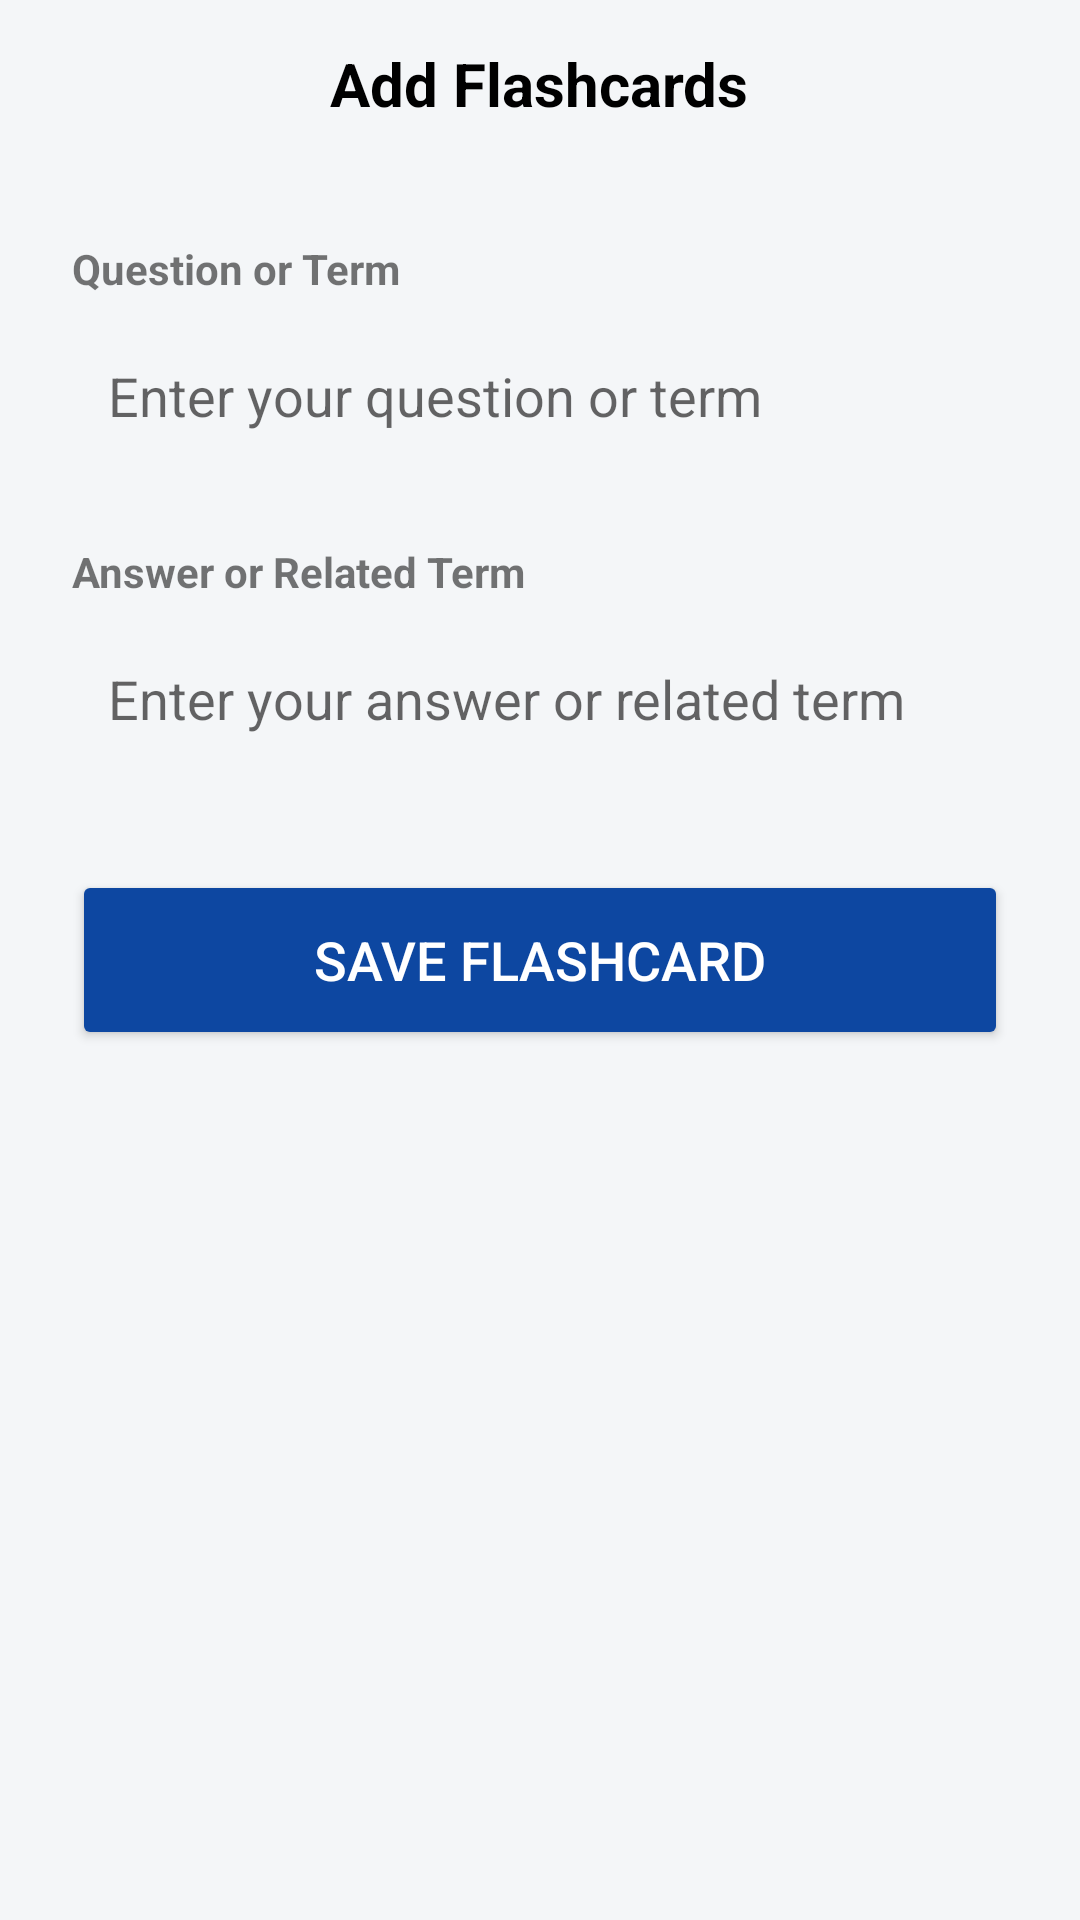

Reconstruct the res/layout file that produces this screen, plus the resources it refers to.
<!-- AndroidManifest.xml: application theme Theme.StepNote -->
<!-- res/layout/activity_add_flashcard.xml -->
<?xml version="1.0" encoding="utf-8"?>
<LinearLayout xmlns:android="http://schemas.android.com/apk/res/android"
    xmlns:tools="http://schemas.android.com/tools"
    android:layout_width="match_parent"
    android:layout_height="match_parent"
    android:orientation="vertical"
    android:background="#F4F6F8"
    tools:context=".AddFlashcardActivity">

    
    <RelativeLayout
        android:layout_width="match_parent"
        android:layout_height="?attr/actionBarSize"
        android:paddingHorizontal="16dp">

        <ImageView
            android:id="@+id/backArrow"
            android:layout_width="24dp"
            android:layout_height="24dp"
            android:src="@drawable/ic_arrow_back"
            android:layout_centerVertical="true"
            android:layout_alignParentStart="true"/>

        <TextView
            android:layout_width="wrap_content"
            android:layout_height="wrap_content"
            android:text="Add Flashcards"
            android:textSize="20sp"
            android:textStyle="bold"
            android:textColor="@android:color/black"
            android:layout_centerInParent="true"/>
    </RelativeLayout>

    <LinearLayout
        android:layout_width="match_parent"
        android:layout_height="wrap_content"
        android:orientation="vertical"
        android:padding="24dp">

        
        <TextView
            android:layout_width="wrap_content"
            android:layout_height="wrap_content"
            android:text="Question or Term"
            android:textStyle="bold"
            android:layout_marginBottom="8dp"/>
        <EditText
            android:id="@+id/editTextQuestion"
            android:layout_width="match_parent"
            android:layout_height="wrap_content"
            android:minHeight="50dp"
            android:hint="Enter your question or term"
            android:background="@drawable/edit_text_background"
            android:padding="12dp"
            android:layout_marginBottom="24dp"/>

        
        <TextView
            android:layout_width="wrap_content"
            android:layout_height="wrap_content"
            android:text="Answer or Related Term"
            android:textStyle="bold"
            android:layout_marginBottom="8dp"/>
        <EditText
            android:id="@+id/editTextAnswer"
            android:layout_width="match_parent"
            android:layout_height="wrap_content"
            android:minHeight="50dp"
            android:hint="Enter your answer or related term"
            android:background="@drawable/edit_text_background"
            android:padding="12dp"
            android:layout_marginBottom="32dp"/>

        
        <Button
            android:id="@+id/saveFlashcardButton"
            android:layout_width="match_parent"
            android:layout_height="60dp"
            android:text="Save Flashcard"
            android:backgroundTint="#0D47A1"
            android:textColor="@android:color/white"
            android:textSize="18sp"/>
    </LinearLayout>
</LinearLayout>
<!-- resources referenced by this layout -->
<resources>
  <style name="Theme.StepNote" parent="Theme.MaterialComponents.DayNight.DarkActionBar">
          
          <item name="colorPrimary">@color/purple_500</item>
          <item name="colorPrimaryVariant">@color/purple_700</item>
          <item name="colorOnPrimary">@color/white</item>
          
          <item name="colorSecondary">@color/teal_200</item>
          <item name="colorSecondaryVariant">@color/teal_700</item>
          <item name="colorOnSecondary">@color/black</item>
          
          <item name="android:statusBarColor">?attr/colorPrimaryVariant</item>
          
      </style>
  <!-- not gathered from this repository: default colours our renderer supplied (Android Studio template values) -->
  <color name="purple_500">#FF6200EE</color>
  <color name="purple_700">#FF3700B3</color>
  <color name="teal_200">#FF03DAC5</color>
  <color name="teal_700">#FF018786</color>
  <color name="black">#FF000000</color>
  <color name="white">#FFFFFFFF</color>
</resources>
